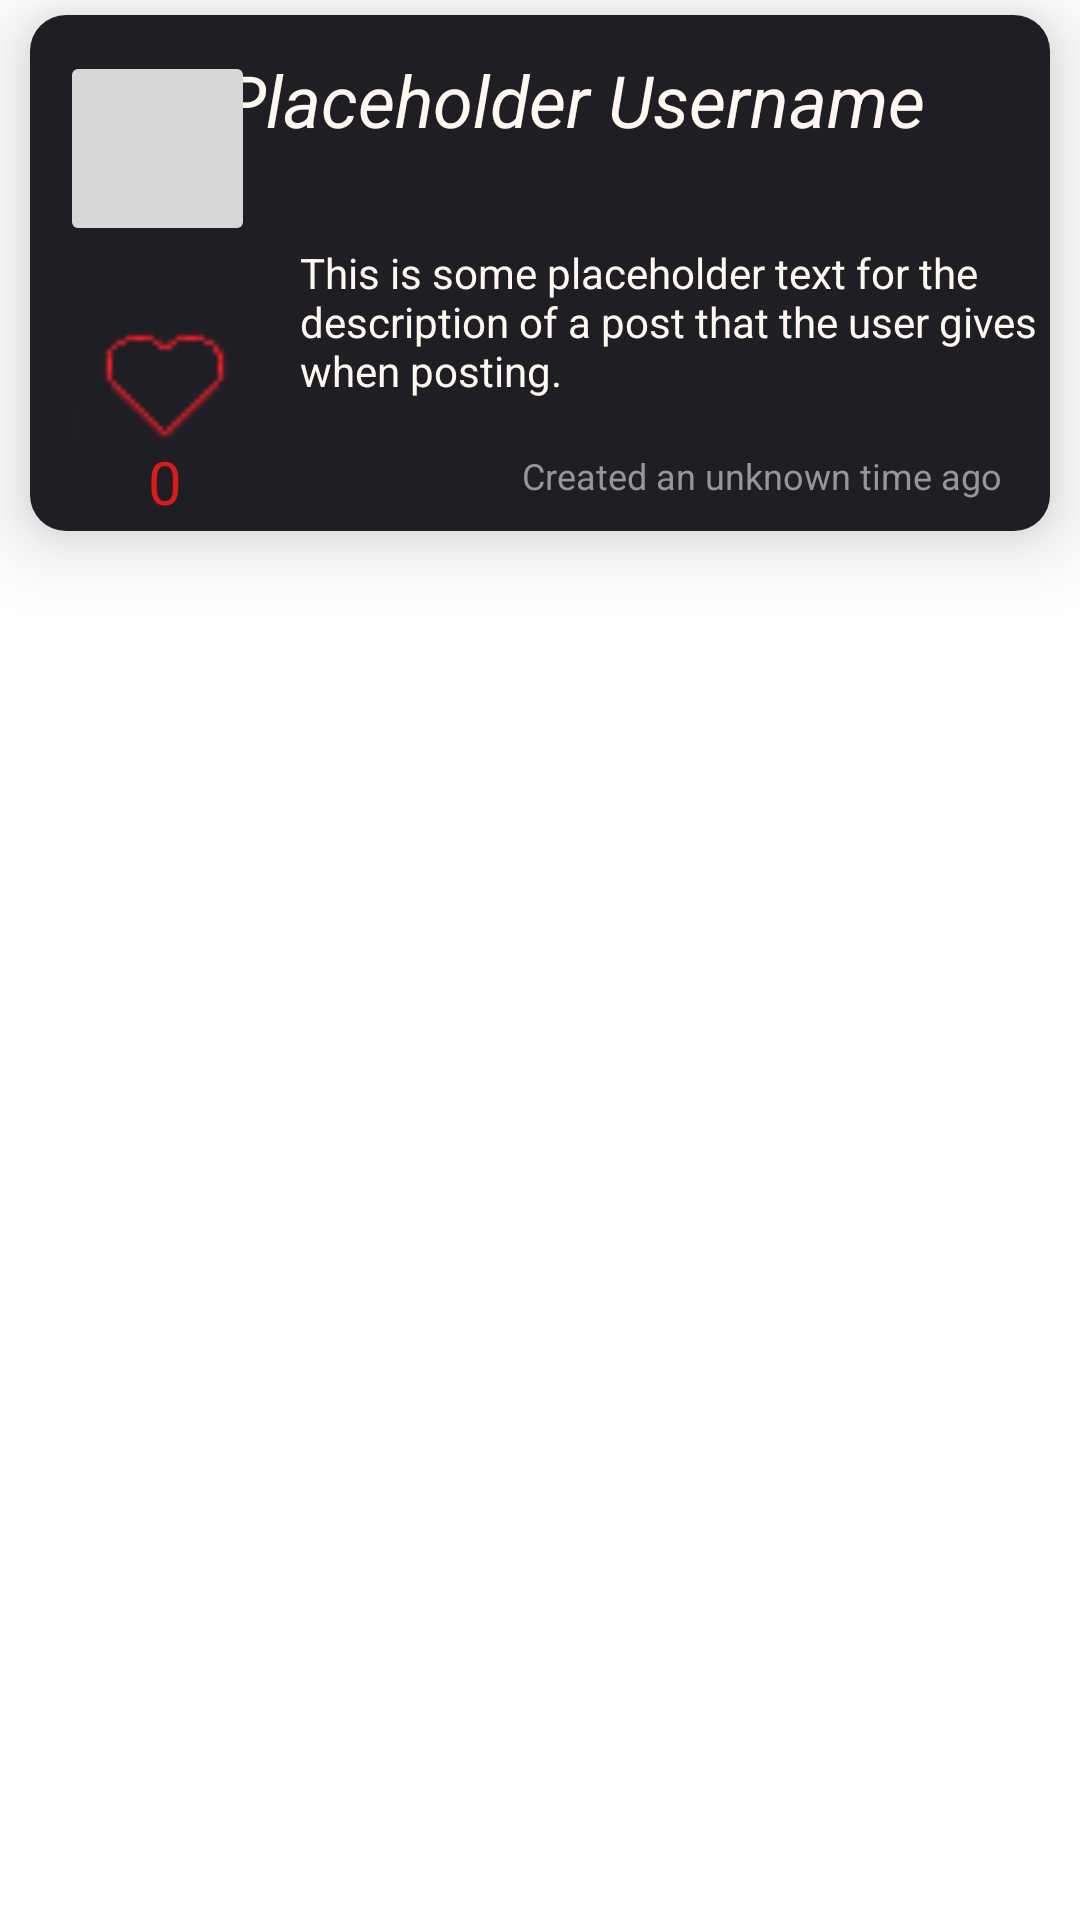

Reconstruct the res/layout file that produces this screen, plus the resources it refers to.
<!-- AndroidManifest.xml: application theme Theme.COMP4200 -->
<!-- res/layout/tweet.xml -->
<?xml version="1.0" encoding="utf-8"?>
<androidx.constraintlayout.widget.ConstraintLayout xmlns:android="http://schemas.android.com/apk/res/android"
    xmlns:app="http://schemas.android.com/apk/res-auto"
    xmlns:tools="http://schemas.android.com/tools"
    android:layout_width="match_parent"
    android:layout_height="wrap_content">

    <androidx.cardview.widget.CardView
        android:id="@+id/task"
        android:layout_width="0dp"
        android:layout_height="wrap_content"
        android:layout_marginStart="10dp"
        android:layout_marginTop="5dp"
        android:layout_marginEnd="10dp"
        app:cardCornerRadius="12dp"
        app:cardElevation="15dp"
        app:layout_constraintEnd_toEndOf="parent"
        app:layout_constraintStart_toStartOf="parent"
        app:layout_constraintTop_toTopOf="parent">

        <androidx.constraintlayout.widget.ConstraintLayout
            android:layout_width="match_parent"
            android:layout_height="wrap_content"
            android:background="#1E1E24">

            <TextView
                android:id="@+id/tvPostUsername"
                android:layout_width="285dp"
                android:layout_height="wrap_content"
                android:layout_marginStart="15dp"
                android:layout_marginTop="12dp"
                android:layout_marginEnd="17dp"
                android:text="@string/placeholder_username"
                android:textColor="#FFF8F0"
                android:textSize="24sp"
                android:textStyle="italic"
                app:layout_constraintEnd_toEndOf="parent"
                app:layout_constraintStart_toEndOf="@+id/imageButton"
                app:layout_constraintTop_toTopOf="parent" />


            <TextView
                android:id="@+id/tvPostDesc"
                android:layout_width="280dp"
                android:layout_height="61dp"
                android:layout_marginStart="15dp"
                android:layout_marginTop="32dp"
                android:layout_marginEnd="17dp"
                android:maxWidth="280dp"
                android:text="@string/placeholder_description"
                android:textColor="#FFF8F0"
                app:layout_constraintEnd_toEndOf="parent"
                app:layout_constraintHorizontal_bias="0.0"
                app:layout_constraintStart_toEndOf="@+id/tweet_ibLike"
                app:layout_constraintTop_toBottomOf="@+id/tvPostUsername" />

            <ImageButton
                android:id="@+id/tweet_ibLike"
                android:layout_width="60dp"
                android:layout_height="60dp"
                android:layout_marginStart="15dp"
                android:layout_marginTop="15dp"
                android:background="#1E1E24"
                android:contentDescription="@string/todo"
                android:scaleType="fitXY"
                app:layout_constraintStart_toStartOf="parent"
                app:layout_constraintTop_toBottomOf="@+id/imageButton"
                app:srcCompat="@drawable/like"
                tools:ignore="SpeakableTextPresentCheck,DuplicateClickableBoundsCheck" />

            <TextView
                android:id="@+id/tweet_likeCounter"
                android:layout_width="60dp"
                android:layout_height="30dp"
                android:layout_marginStart="15dp"
                android:layout_marginTop="65dp"
                android:text="@string/_0"
                android:textAlignment="center"
                android:textColor="#D81B1B"
                android:textSize="20sp"
                app:layout_constraintStart_toStartOf="parent"
                app:layout_constraintTop_toBottomOf="@id/imageButton" />

            <Button
                android:id="@+id/tweet_uselessDividerButton"
                android:layout_width="match_parent"
                android:layout_height="2dp"
                android:backgroundTint="#726DA8"
                android:clickable="false"
                app:layout_constraintEnd_toEndOf="parent"
                app:layout_constraintStart_toStartOf="parent"
                app:layout_constraintTop_toTopOf="parent" />

            <Button
                android:id="@+id/tweet_uselessDividerButton2"
                android:layout_width="match_parent"
                android:layout_height="2dp"
                android:backgroundTint="#726DA8"
                android:clickable="false"
                app:layout_constraintBottom_toBottomOf="parent"
                app:layout_constraintEnd_toEndOf="parent"
                app:layout_constraintHorizontal_bias="1.0"
                app:layout_constraintStart_toStartOf="parent" />

            <ImageButton
                android:id="@+id/imageButton"
                android:layout_width="65dp"
                android:layout_height="65dp"
                android:layout_marginStart="10dp"
                android:layout_marginTop="10dp"
                android:adjustViewBounds="true"
                app:layout_constraintStart_toStartOf="parent"
                app:layout_constraintTop_toBottomOf="@+id/tweet_uselessDividerButton"
                app:srcCompat="@drawable/icon_avatar_tweet"
                tools:ignore="SpeakableTextPresentCheck" />

            <TextView
                android:id="@+id/tweet_datePosted"
                android:layout_width="wrap_content"
                android:layout_height="wrap_content"
                android:layout_marginTop="8dp"
                android:layout_marginEnd="16dp"
                android:text="@string/posted_5_years_ago"
                android:textColor="#989795"
                android:textSize="12sp"
                app:layout_constraintEnd_toEndOf="parent"
                app:layout_constraintTop_toBottomOf="@+id/tvPostDesc" />

        </androidx.constraintlayout.widget.ConstraintLayout>
    </androidx.cardview.widget.CardView>
</androidx.constraintlayout.widget.ConstraintLayout>
<!-- resources referenced by this layout -->
<resources>
  <!-- drawable like: png bitmap (drawable, 470 bytes) -->
  <string name="_0">0</string>
  <string name="placeholder_description">This is some placeholder text for the description of a post that the user gives when posting.</string>
  <string name="placeholder_username">Placeholder Username</string>
  <string name="posted_5_years_ago">Created an unknown time ago</string>
  <string name="todo">TODO</string>
  <style name="Theme.COMP4200" parent="Theme.MaterialComponents.DayNight.DarkActionBar">
          
          <item name="colorPrimary">@color/purple_500</item>
          <item name="colorPrimaryVariant">@color/purple_700</item>
          <item name="colorOnPrimary">@color/white</item>
          
          <item name="colorSecondary">@color/teal_200</item>
          <item name="colorSecondaryVariant">@color/teal_700</item>
          <item name="colorOnSecondary">@color/black</item>
          
          <item name="android:statusBarColor" tools:targetApi="l">?attr/colorPrimaryVariant</item>
          
      </style>
  <!-- not gathered from this repository: default colours our renderer supplied (Android Studio template values) -->
  <color name="purple_500">#FF6200EE</color>
  <color name="purple_700">#FF3700B3</color>
  <color name="teal_200">#FF03DAC5</color>
  <color name="teal_700">#FF018786</color>
  <color name="black">#FF000000</color>
  <color name="white">#FFFFFFFF</color>
</resources>
